Run: headless pygame with SDL's dummy video driver; simulated clock (each Clock.tick advances the game by its frame time, no real sleeping); random seed 0; keys injected as events and as key.get_pressed() state; no mouse input.
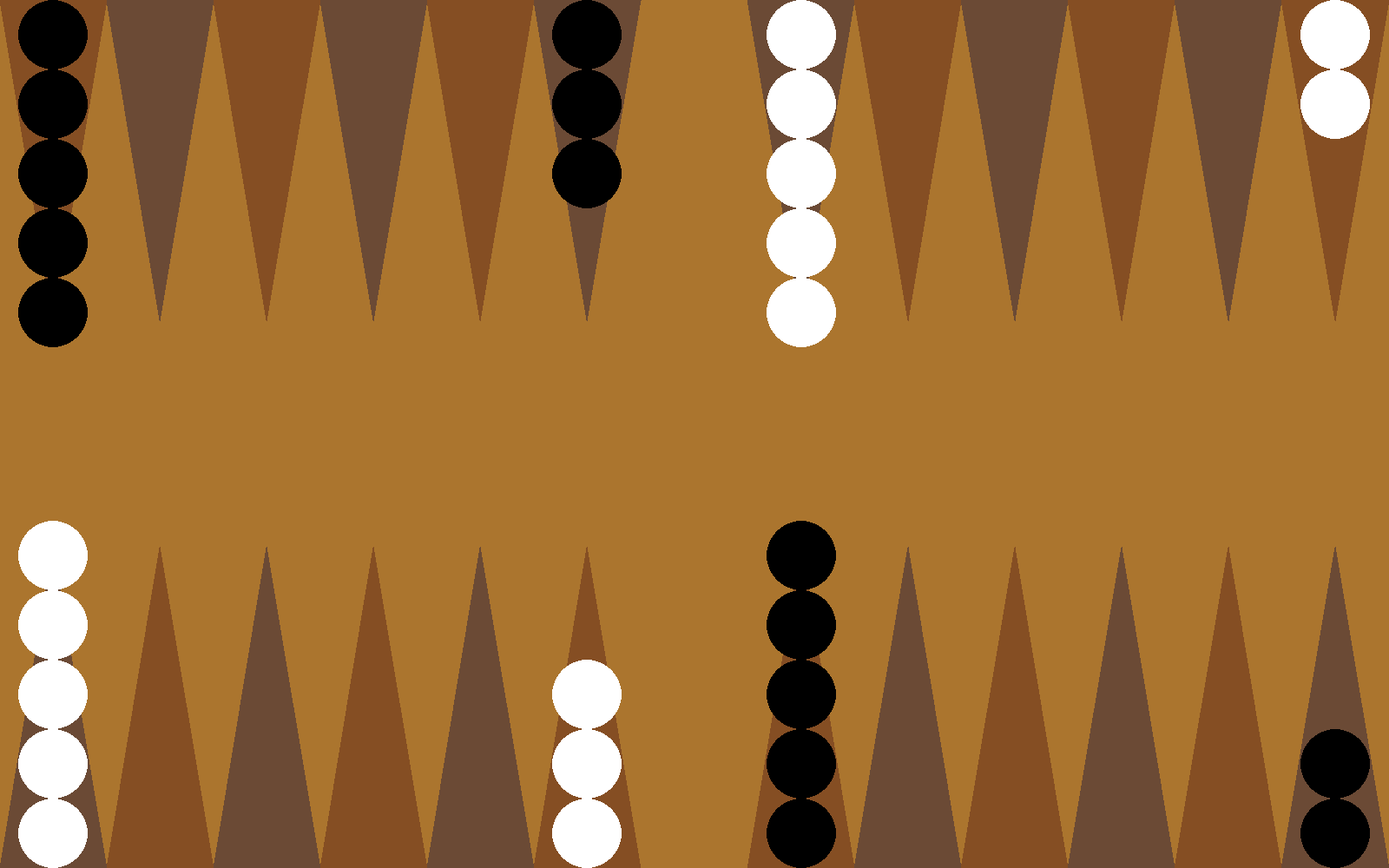
Frame 1 of 4 · flips 1–60 · no input
Frame 2 of 4 · flips 61–180 · tapped SPACE, RETURN · held RIGHT (→), D · screen unchanged from frame 1, image omitted
Frame 3 of 4 · flips 181–300 · held DOWN (↓), S · screen unchanged from frame 2, image omitted
Frame 4 of 4 · flips 301–420 · held LEFT (←), A, UP (↑), W · screen unchanged from frame 3, image omitted

The pygame program that drew these frames:

# Imports
import pygame as pg
import random
import sys

# Classes


class GameBoard:
    def __init__(self, player1, player2):
        self._tiles = []
        self._players = [player1, player2]
        self._turn_manager = TurnManager()
        self._screen_width = 1600
        self._screen_height = 1000
        self._base_margin = 30
        self._box_color = (171, 117, 46)
        self._surface_color = (247, 236, 200)
        self.screen = pg.display.set_mode(
            (self._screen_width, self._screen_height))
        self.screen.fill(self._box_color)

    def paint(self):
        for tile in self._tiles:
            tile.paint(self.screen)

    def move_stone(self, tile_from, tile_to):
        tile_to.add_stone(tile_from._stones.last())
        tile_from.remove_stone()


class Tile:
    def __init__(self, pos_x, pos_y, size, color):
        self._stones = []
        self._white_color = (133, 78, 35)
        self._black_color = (107, 74, 53)
        self._size = size
        self._color = color
        self._pos_x = pos_x
        self._pos_y = pos_y
        self._height_multiplier = 3

    def add_stone(self, stone):
        self._stones.append(stone)

    def remove_stone(self):
        self._stones.last().remove()

    def paint(self, screen):
        tileDirection = self._size*self._height_multiplier if self._pos_y is 0 else - \
            self._size*self._height_multiplier
        points = [[self._pos_x, self._pos_y],
                  [self._pos_x + self._size / 2, self._pos_y + tileDirection],
                  [self._pos_x + self._size, self._pos_y]]

        pg.draw.polygon(
            screen, self._white_color if self._color is "White" else self._black_color, points)

        for num in range(len(self._stones)):
            self._stones[num].paint(screen, self._pos_x,
                                    self._pos_y, num, self._size/2, True if self._pos_y is 0 else False)


class Stone:
    def __init__(self, color):
        self._white_color = (255, 255, 255)
        self._black_color = (0, 0, 0)
        self._color = color
        self._base_radius = 40

    def paint(self, board, pos_x, pos_y, num, pos_x_shift, direction):
        y_shifted = (pos_y + (2*self._base_radius)*(num)+self._base_radius) if direction else (
            pos_y + (2*self._base_radius)*(-num)-self._base_radius)
        color = self._white_color if self._color is "White" else self._black_color
        pg.draw.circle(board, color, (pos_x + pos_x_shift,
                       y_shifted), self._base_radius)


class Dice:
    def __init__(self):
        self._random_number = None

    def throw(self, rand_from, rand_to):
        self._random_number = random.randint(rand_from, rand_to)


class Player:
    def __init__(self, name, color):
        self._name = name
        self._color = color


class TurnManager:
    def __init__(self):
        self._turn_history = []
        self._player_on_turn = None


class Turn:
    def __init__(self, player, from_tile, to_tile):
        self._player = player
        self._from_tile = from_tile
        self._to_tile = to_tile


# Game initialization
player1 = Player("Player1", "White")
player2 = Player("Player2", "Black")
game_board = GameBoard(player1, player2)
for pos_y in range(2):
    for pos_x in range(13):
        if pos_x is 6:
            continue
        game_board._tiles.append(
            Tile(pos_x*game_board._screen_width/13,
                 game_board._screen_height if pos_y is 1 else 0,
                 game_board._screen_width/13,
                 (player1._color if pos_x % 2 is 0 else player2._color) if pos_y is 0 else player1._color if pos_x % 2 is 1 else player2._color))
for columns in range(0, 19, 6):
    for rows in range(5):
        game_board._tiles[columns].add_stone(
            Stone(player2._color if columns % 18 is 0 else player1._color))

for rows in range(3):
    game_board._tiles[5].add_stone(
        Stone(player2._color))
    game_board._tiles[17].add_stone(
        Stone(player1._color))

for rows in range(2):
    game_board._tiles[11].add_stone(
        Stone(player1._color))
    game_board._tiles[23].add_stone(
        Stone(player2._color))

# General PyGame setup
pg.init()
clock = pg.time.Clock()

# Game loop
while True:
    for event in pg.event.get():
        if event.type == pg.QUIT:
            pg.quit()
            sys.exit()

    game_board.paint()
    pg.display.flip()
    clock.tick(60)
